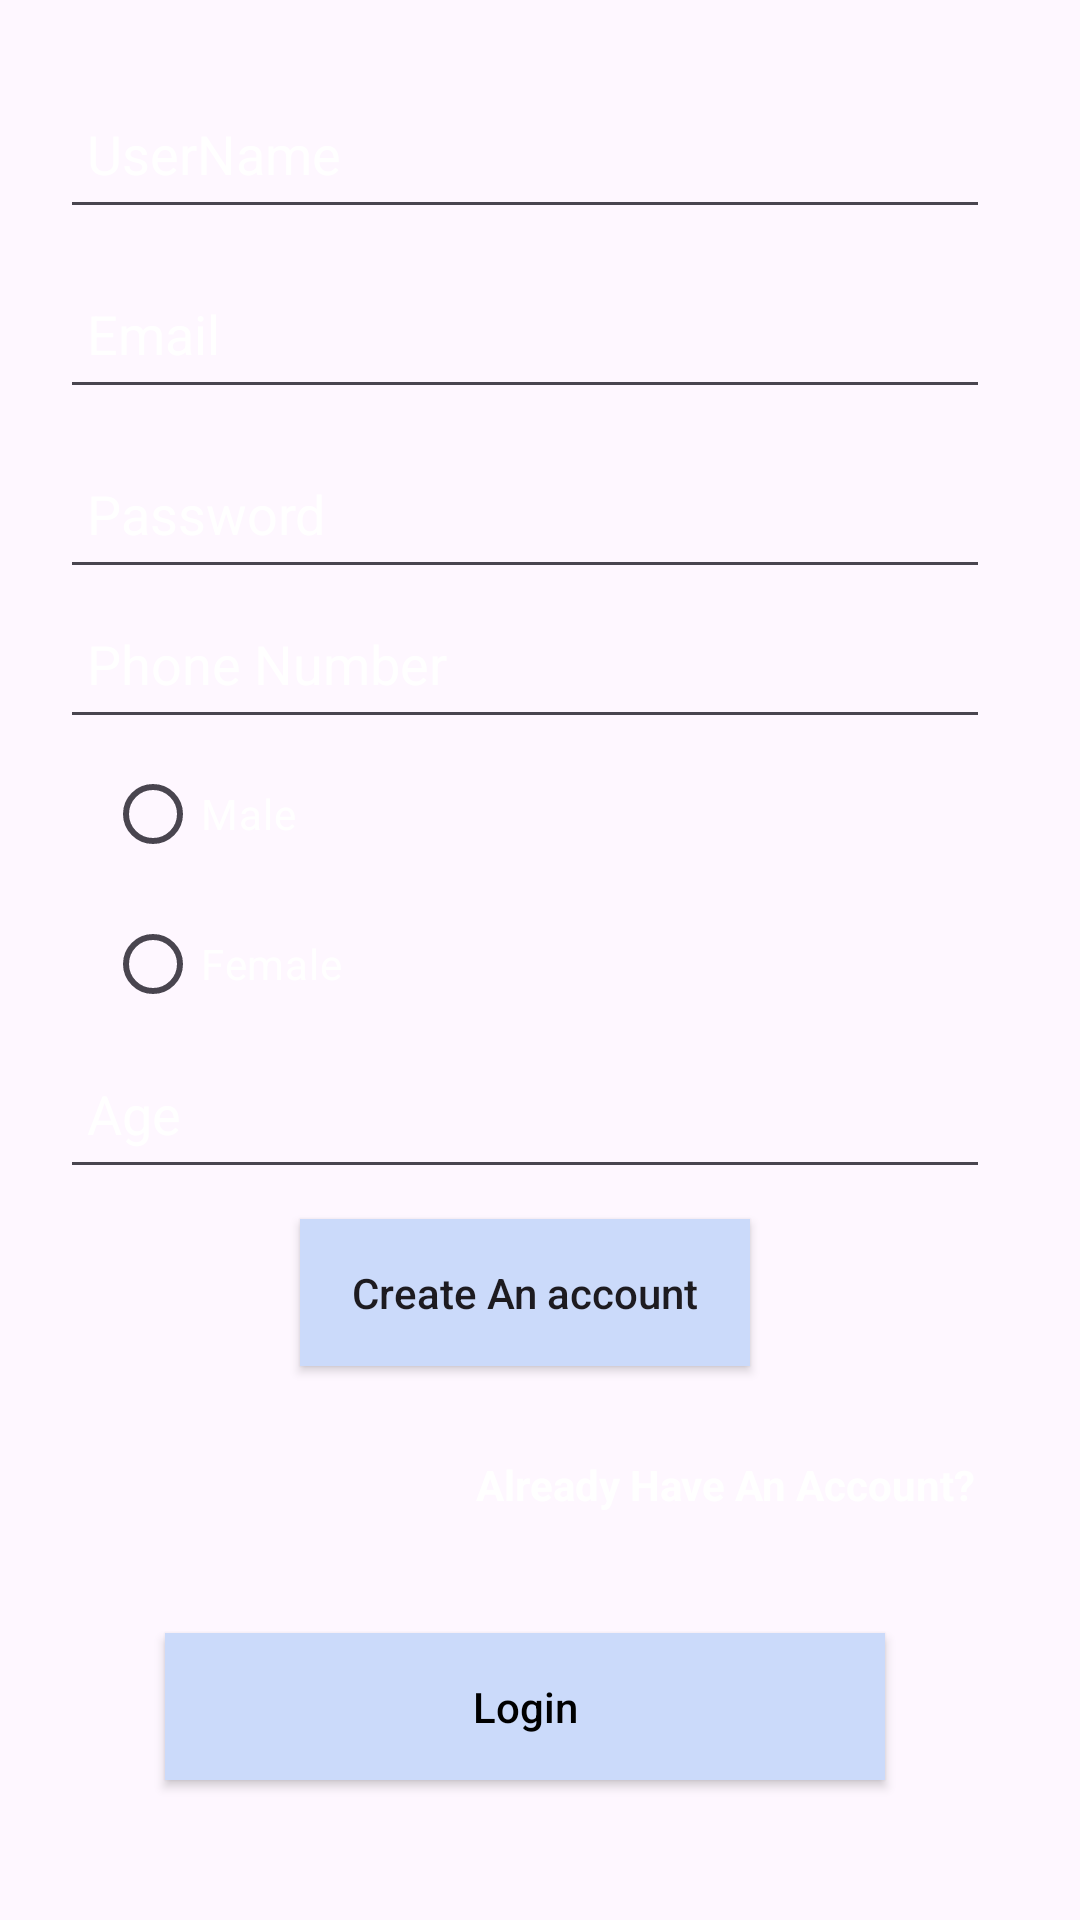

Write the Android layout XML for this screen, with the resource values it uses.
<!-- AndroidManifest.xml: application theme Theme.LawHive -->
<!-- res/layout/activity_create_account.xml -->
<?xml version="1.0" encoding="utf-8"?>
<RelativeLayout
    xmlns:android="http://schemas.android.com/apk/res/android"
    xmlns:app="http://schemas.android.com/apk/res-auto"
    xmlns:tools="http://schemas.android.com/tools"
    android:layout_width="match_parent"
    android:layout_height="match_parent"
    tools:context=".CreateAccount"
    android:orientation="vertical"
    android:background="@drawable/loginwallpaper"
    android:gravity="center">

    <LinearLayout
        android:layout_width="match_parent"
        android:layout_height="wrap_content"
        android:layout_marginStart="20dp"
        android:layout_marginLeft="30dp"
        android:layout_marginEnd="30dp"
        android:layout_marginRight="30dp"
        android:gravity="center_horizontal"
        android:orientation="vertical">



        <EditText
            android:layout_width="match_parent"
            android:layout_height="50dp"
            android:id="@+id/textusername2"
            android:layout_marginTop="15dp"
            android:layout_marginBottom="10dp"
            android:ems="10"
            android:hint="UserName"
            android:inputType="textPersonName"
            android:padding="9dp"
            android:textColor="@color/white"
            android:textColorHint="@color/white"/>


        <EditText
            android:layout_width="match_parent"
            android:layout_height="50dp"
            android:layout_marginBottom="10dp"
            android:id="@+id/txtemail2"
            android:ems="10"
            android:hint="Email"
            android:inputType="textEmailAddress"
            android:padding="9dp"
            android:textColor="@color/white"
            android:textColorHint="@color/white"/>


        <EditText
            android:layout_width="match_parent"
            android:layout_height="50dp"
            android:id="@+id/txtpasssword2"
            android:ems="10"
            android:hint="Password"
            android:inputType="textPassword"
            android:padding="9dp"
            android:textColor="@color/white"
            android:textColorHint="@color/white"/>

        <EditText
            android:layout_width="match_parent"
            android:layout_height="50dp"
            android:id="@+id/edtphonenumber"
            android:ems="10"
            android:hint="Phone Number"
            android:inputType="phone"
            android:padding="9dp"
            android:textColor="@color/white"
            android:textColorHint="@color/white"/>

        <LinearLayout
            android:layout_width="match_parent"
            android:layout_height="wrap_content"
            android:layout_marginStart="20dp"
            android:layout_marginLeft="30dp"
            android:layout_marginEnd="30dp"
            android:layout_marginRight="30dp"
            android:gravity="center_horizontal"
            android:orientation="horizontal">


            <RadioGroup
                android:layout_width="match_parent"
                android:layout_height="match_parent" >

                <RadioButton
                    android:id="@+id/radioButton"
                    android:layout_width="match_parent"
                    android:layout_height="50dp"
                    android:text="Male"
                    android:ems="10"
                    android:textColor="@color/white"/>

                <RadioButton
                    android:id="@+id/radioButton2"
                    android:layout_width="match_parent"
                    android:layout_height="50dp"
                    android:ems="10"
                    android:text="Female"
                    android:textColor="@color/white"/>
            </RadioGroup>

        </LinearLayout>



        <EditText
            android:layout_width="match_parent"
            android:layout_height="50dp"
            android:id="@+id/edtage"
            android:ems="10"
            android:hint="Age"
            android:inputType="number"
            android:padding="9dp"
            android:textColor="@color/white"
            android:textColorHint="@color/white"/>

        <Button
            android:layout_width="150dp"
            android:layout_height="wrap_content"
            android:id="@+id/btncreateaccount2"
            android:layout_marginTop="10dp"
            android:padding="15dp"
            android:text="Create An account"
            android:textAllCaps="false"
            android:background="@color/Buttoncolor"
            app:cornerRadius="8dp"/>



        <LinearLayout
            android:layout_width="match_parent"
            android:layout_height="match_parent"
            android:layout_marginTop="25dp"
            android:orientation="vertical">


            <TextView
                android:layout_width="wrap_content"
                android:layout_height="wrap_content"
                android:id="@+id/txtalreadyhaveacc"
                android:layout_gravity="right"
                android:text="Already Have An Account?"
                android:textColor="@color/white"
                android:gravity="right"
                android:padding="5dp"
                android:textStyle="bold"/>


            <Button
                android:id="@+id/btnlogin2"
                android:layout_width="match_parent"
                android:layout_height="match_parent"
                android:layout_margin="35dp"
                android:layout_weight="1"
                android:padding="15dp"
                android:text="Login"
                android:textAllCaps="false"
                android:textColor="@color/black"
                android:background="@color/Buttoncolor"
                app:cornerRadius="8dp"/>




        </LinearLayout>

    </LinearLayout>

</RelativeLayout>
<!-- resources referenced by this layout -->
<resources>
  <color name="Buttoncolor">#CBDAFA</color>
  <color name="black">#FF000000</color>
  <color name="white">#FFFFFFFF</color>
  <style name="Theme.LawHive" parent="Base.Theme.LawHive" />
  <style name="Base.Theme.LawHive" parent="Theme.Material3.DayNight.NoActionBar">
          
          
      </style>
</resources>
